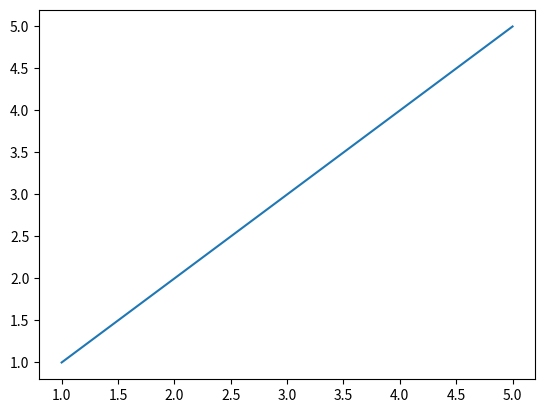
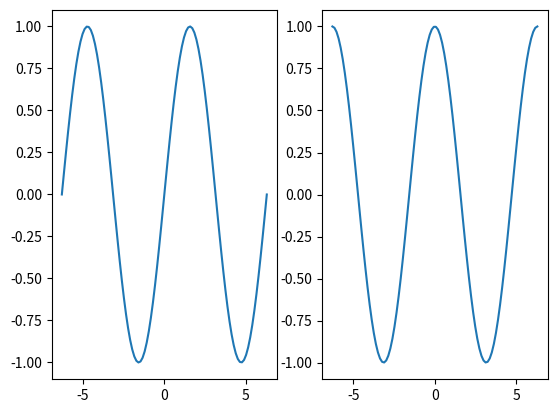
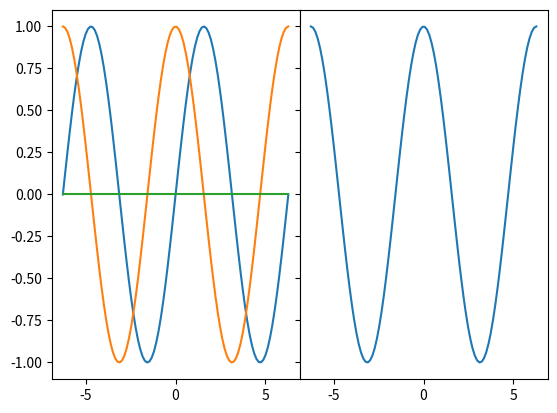
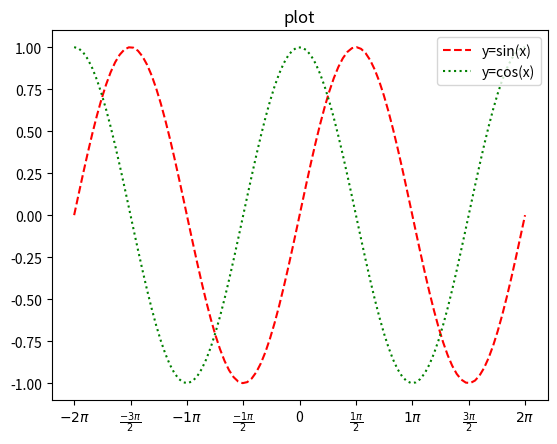

These figures' Python source, in order: (Note: this script raises an exception after producing the figures.)
#/usr/bin/env python3

import numpy as np
import matplotlib.pyplot as plt
from mpl_toolkits.mplot3d import Axes3D

x = np.linspace(-2*np.pi, 2*np.pi, 100)
y1 = np.sin(x)
y2 = np.cos(x)

# 1.直接使用pyplot创建图形
plt.plot([1,2,3,4,5],[1,2,3,4,5])
plt.show()


# 2.使用figure创建子axes
fig = plt.figure()
ax1 = fig.add_subplot(1,2,1)	#fig.add_subplot(121)
ax2 = fig.add_subplot(1,2,2)
ax1.plot(x, y1)
ax2.plot(x, y2)
plt.show()


# 3.快捷创建figure和axes
fig, axes = plt.subplots(1, 2, sharex=True, sharey=True)
print(axes)
axes[0].plot(x, y1, x, y2, x, np.linspace(0, 0, 100))
#axes[0].plot(x, np.linspace(0, 0, 100), color='r', linestyle='--')
axes[1].plot(x, y2)
fig.subplots_adjust(wspace=0, hspace=0)
plt.show()


figure = plt.figure()

# 4.使用plot创建正弦和余弦函数
axes1 = figure.add_subplot(1, 1, 1)
axes1.plot(x, y1, 'r--', label='y=sin(x)')
axes1.plot(x, y2, linestyle=':', color='g', label='y=cos(x)')
axes1.legend(loc='upper right')
axes1.set_title('plot')
def pi_formatter(x, pos):
    """将数值转换为以pi/2为单位的刻度文本"""
    m = round(x / (np.pi/2))
    if m == 0:
        return "0"
    if m%2 == 0:
        return r"${%d} \pi$" % int(m/2)
    return r"$\frac{%d \pi}{%d}$" % (m, 2)   # latex
from matplotlib.ticker import MultipleLocator, FuncFormatter
axes1.xaxis.set_major_locator(MultipleLocator(np.pi/2))     #设置单位跨度
axes1.xaxis.set_major_formatter(FuncFormatter(pi_formatter))#设置格式
for tick in axes1.xaxis.get_major_ticks():                  #设置大小
    tick.label.set_fontsize(6)
axes1.axis([-2*np.pi, 2*np.pi, -1, 2])                      #设置x轴，y轴范围


# 5.使用scatter创建散点图
x_scatter = np.random.randn(20)
y_scatter = np.random.randn(20)
axes2 = figure.add_subplot(2, 3, 2)
axes2.scatter(x_scatter, y_scatter, marker='o', c=['r', 'b', 'k'], cmap=plt.cm.hot)
axes2.set_title('scatter')
axes2.annotate('annotate_10', xy=[x_scatter[10], y_scatter[10]], xytext=[0.2,0.2], arrowprops=dict(facecolor='g'))


# 6.使用bar创建条形图
axes3 = figure.add_subplot(2,3,3)
x_bar = np.linspace(1,5,5)
y_bar = np.linspace(1,5,5)
axes3.bar(x_bar, y_bar, align='center')
for x_t, y_t in zip(x_bar, y_bar):
    axes3.text(x=x_t, y=y_t+0.01, s='%.0f' % y_t, ha='center', va= 'bottom')
axes3.set_title('bar')
#

# 7.使用hist创建直方图
axes4 = figure.add_subplot(2,3,4)
x_hist = np.random.randn(1000)
axes4.hist(x_hist, bins=50, normed=True)
axes4.set_title('hist')
#"""

# 8.使用plot_surface创建3d
figure = plt.figure()
axes5 = figure.add_subplot(1,1,1,projection='3d')
x_sf = np.linspace(-2, 2, 101)
y_sf = np.linspace(-2, 2, 101)
X_sf, Y_sf = np.meshgrid(x_sf, y_sf)
z = np.sin(np.sqrt(X_sf**2+Y_sf**2))
#axes5.plot_surface(X_sf, Y_sf, z, cmap=plt.cm.hot)
axes5.contour(X_sf, Y_sf, z, zdir='z', offset=-1, cmap=plt.cm.hot)
axes5.set_zlim(-1, 2)
axes5.set_title('surface')
#
#axes5 = figure.add_subplot(1,1,1)
#axes5.scatter(x_sf, z[1], marker='o')
#plt.show()
#

# 9.使用contourf创建等高面
figure = plt.figure()
axes6 = figure.add_subplot(2,3,6,projection='3d')
axes6.contourf(X_sf, Y_sf, z, zdir='z', offset=0, cmap=plt.cm.hot)
axes6.set_title('contourf')
#

figure.subplots_adjust(wspace=0.1,hspace=0.5)
figure.savefig("1.png", dpi=300)
plt.show()